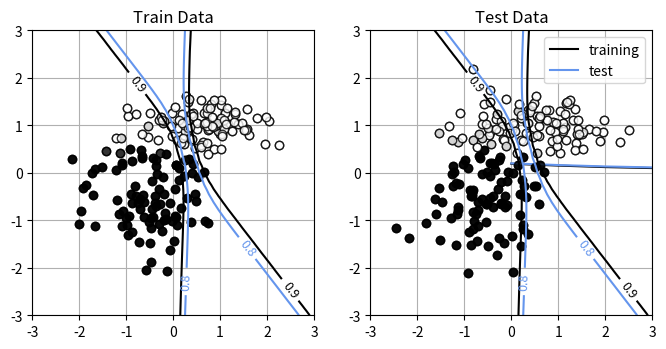

This figure's Python source:
import numpy as np
import matplotlib.pyplot as plt
import time

# 시그모이드 함수 ------------------------
def Sigmoid(x):
    y = 1 / (1 + np.exp(-x))
    return y

#시그모이드 함수 미분
def deriv_Sigmoid(x):
    return x*(1-x)      
    
def MLP_forward(U1, U2, P, C, x):
    N, D = x.shape #입력 차원
    
    x0 = np.ones((N,1))
    x = np.concatenate([x0,x],axis=1) # x의 차원은 (N,D+1)임

    zsum0 = np.ones((N,1))
    zsum = np.zeros((N,P))
    zsum = np.concatenate([zsum0,zsum],axis=1) # zsum의 차원은 (N,P+1)임
    #zsum = np.zeros((N,P+1))
    z = np.zeros((N,P+1))
    osum = np.zeros((N,C))
    o = np.zeros((N,C))
    
    
    for n in range(N):
        #은닉층의 계산
        #zsum[n,0] = 1.0
        z[n,0] = 1.0
        for j in range(P):
            #zsum[n, j+1] = np.dot(U1[j],np.r_[1,x[n]])
            zsum[n, j+1] = np.dot(U1[j],x[n])
            z[n,j+1] = Sigmoid(zsum[n, j+1])
        
        #순환문을 행렬식으로 변경
        #zsum[n,1:] = np.dot(U1,np.r_[1,x[n]])
        #z[n] = Sigmoid(zsum[n])
        
        #출력층 계산
        for k in range(C):
            osum[n, k] = np.dot(U2[k],z[n])
            o[n,k] = Sigmoid(osum[n, k])
        #순환문을 행렬식으로 변경
        #osum[n] = np.dot(U2,z[n])
        #o[n] = Sigmoid(osum[n])
    
    #행렬식 계산
    #zsum[:,1:] = np.dot(x,U1.T)
    #z=Sigmoid(zsum)
    #osum = np.dot(z,U2.T)
    #o =  Sigmoid(osum)

    return o, osum, z, zsum

def MLP_backward(U1, U2, P, C, x, y):
    N, D = x.shape #입력 차원
    dU1 = np.zeros_like(U1)
    dU2 = np.zeros_like(U2)
    delta = np.zeros(C)
    eta = np.zeros(P)    
    
    o, _, z, _ = MLP_forward(U1,U2,P,C,x)
    #x0 = np.ones((N,1))
    #x = np.concatenate([x0,x], axis=1)
    for n in range(N):
        ### 출력층 node의 입력에서 에러값 delta 계산
        ### deta를 순환문으로 계산
        for k in range(C):
            delta[k] = (y[n,k]-o[n,k])*deriv_Sigmoid(o[n,k])
        
        ### delta를 행렬식으로 계산
        #delta = (y[n]-o[n])*deriv_Sigmoid(o[n])
        
        ### 은닉층 node의 입력에서 에러값 eta 계산
        ### sum error 및 eta를 순환문으로 계산
        sum_err = np.zeros_like(eta)
        for j in range(P):
            for k in range(C):
                sum_err[j] = sum_err[j] + U2[k,j+1]*delta[k] #은닉층 j번째 node의 출력에 유입되는 에러값을 계산
            eta[j] = sum_err[j]*deriv_Sigmoid(z[n,j+1]) #은닉층 j번째 node의 입력의 에러값 계산
        
        # 은닉노드의 출력측에서 에러값
        #sum_err[0] = U2[0,1]*delta[0] + U2[1,1]*delta[1]
        #sum_err[1] = U2[0,2]*delta[0] + U2[1,2]*delta[1]
        
        ### sum error 및 eta를 행렬식으로 계산
        #sum_err = np.dot(U2.T[1:], delta) #은닉층 node들의 출력 측에서 유입되는 에러값을 계산
        #eta = sum_err*deriv_Sigmoid(z[n,1:]) #은닉층 node의 입력 측에서 에러값 계산
        
        
        ### 출력 node와 은닉층 node를 연결하는 edge의 weight 미분값을 계산       
        ### dU2 순환문을 사용한 계산
        for k in range(C):
            for j in range(P+1):
                dU2[k,j] = dU2[k,j] - delta[k]*z[n,j]/N
        #dU2[0,0] = dU2[0,0] -delta[0]*z[n,0]/N, dU2[0,1] = dU2[0,1] -delta[0]*z[n,1]/N, dU2[0,2] = dU2[0,2] -delta[0]*z[n,2]/N 
        #dU2[1,0] = dU2[1,0] -delta[1]*z[n,0]/N, dU2[1,1] = dU2[1,1] -delta[1]*z[n,1]/N, dU2[1,2] = dU2[1,2] -delta[1]*z[n,3]/N 
        
        ### dU2 행렬식을 이용한 계산
        #dU2 = dU2 - np.dot(delta.reshape((-1,1)),z[n].reshape((1,-1)))/N
                      
        ### 은닉층 node와 입력층 node를 연결하는 edge의 weight 미분값을 계산
        ### dU1을 순환문으로 계산
        #D=2, D+1 =3, i=0~2
        #P=2, j=0~1
        x_ = np.r_[1,x[n]]
        for j in range(P):
            for i in range(D+1):
                dU1[j,i] = dU1[j,i] - eta[j]*x_[i]/N
        #dU1[0,0] = dU1[0,0] -eta[0]*x[n,0]/N, dU1[0,1] = dU1[0,1] -eta[0]*x[n,1]/N, dU1[0,2] = dU1[0,2] -eta[0]*x[n,2]/N 
        #dU1[1,0] = dU1[1,0] -eta[1]*x[n,0]/N, dU1[1,1] = dU1[1,1] -eta[1]*x[n,1]/N, dU1[1,2] = dU1[1,2] -eta[1]*x[n,3]/N 
   
       ### dU1를 행렬식으로 계산
       # dU1 = dU1 - np.dot(eta.reshape((-1,1)),x_.reshape((1,-1)))/N

    return dU1, dU2    

def mse_cal(U1, U2, P, C, X, Y):
    N, D = X_test.shape
    output, _, _, _ = MLP_forward(U1, U2, P, C, X)
    mse = np.square(Y.reshape(-1)- output.reshape(-1)).mean()
    return mse

np.random.seed(seed=1) # 난수를 고정
N = 400 # 데이터의 수
K = 2 # 분포의 수
Y = np.zeros((N, 2), dtype=np.uint8)
X = np.zeros((N, 2))
X_range0 = [-3, 3] # X0의 범위, 표시용
X_range1 = [-3, 3] # X1의 범위, 표시용
Mu = np.array([[-0.5, -0.5], [0.5, 1.0]]) # 분포의 중심
Sig = np.array([[0.7, 0.7], [0.8, 0.3]]) # 분포의 분산
Pi = np.array([0.5, 1.0]) # 각 분포에 대한 비율
for n in range(N):
    wk = np.random.rand()
    for k in range(K):
        if wk < Pi[k]:
            Y[n, k] = 1
            break
    for k in range(K):
        X[n, k] = np.random.randn() * Sig[Y[n, :] == 1, k] + \
        Mu[Y[n, :] == 1, k]


# -------- 2 분류 데이터를 테스트 훈련 데이터로 분할
YestRatio = 0.5
X_n_training = int(N * YestRatio)
X_train = X[:X_n_training]
X_test = X[X_n_training:]
Y_train = Y[:X_n_training]
Y_test = Y[X_n_training:]


# -------- 데이터를 'class_data.npz'에 저장
np.savez('class_data.npz', X_train=X_train, Y_train=Y_train,
         X_test=X_test, Y_test=Y_test,
         X_range0=X_range0, X_range1=X_range1)


def Show_MLP_Contour(U1, U2, P, C):
    xn = 60 #등고선 표시 해상도
    x0 = np.linspace(X_range0[0],X_range0[1], xn)
    x1 = np.linspace(X_range1[0],X_range1[1], xn)
    xx0,xx1 = np.meshgrid(x0,x1)
    x = np.c_[np.reshape(xx0,xn*xn), np.reshape(xx1,xn*xn)]
    output, _, _, _ = MLP_forward(U1,U2,P,C,x)
    plt.figure(1, figsize=(4,4))
    for ic in range(C):
        f = output[:,ic]
        f = f.reshape(xn, xn)
        f = f.T
        cont = plt.contour(xx0, xx1, f, levels=[0.8, 0.9],
                           colors=['cornflowerblue', 'black'])
        cont.clabel(fmt='%1.1f', fontsize=9)
    plt.xlim(X_range0)
    plt.ylim(X_range1) 

# 데이터를 그리기 ------------------------------
def Show_data(x, t):
    wk, n = t.shape
    c = [[0, 0, 0], [1, 1, 1]]
    for i in range(n):
        plt.plot(x[t[:, i] == 1, 0], x[t[:, i] == 1, 1],
                 linestyle='none',
                 marker='o', markeredgecolor='black',
                 color=c[i], alpha=0.8)
    plt.grid(True)


# 메인 ------------------------------------
plt.figure(1, figsize=(8, 3.7))
plt.subplot(1, 2, 1)
Show_data(X_train, Y_train)
plt.xlim(X_range0)
plt.ylim(X_range1)
plt.title('Training Data')
plt.subplot(1, 2, 2)
Show_data(X_test, Y_test)
plt.xlim(X_range0)
plt.ylim(X_range1)
plt.title('Test Data')
plt.show()

# test ---
P = 2
C = 2
D = 2

np.random.seed(seed=100)
U1 = np.random.randn(P*(D+1))
U1 = U1.reshape(P,D+1)
U2 = np.random.randn(C*(P+1))
U2 = U2.reshape(C,P+1)

rho = 0.1 # learning rate
epoch = 300 
N, D = X_train.shape #traing dataset size
batch_size = 1
batch_num = X_train.shape[0] // batch_size
sIdx = np.arange(X_train.shape[0])
error_train = []
error_test = []
startTime = time.time()
for e in range(epoch):
    print(f"The number of Epoch:{e:04d}\n")
    
    np.random.shuffle(sIdx)    #traing dataset X_train와 Y_train를 같은 순번으로 shuffing시킴
    X_train = X_train[sIdx]
    Y_train = Y_train[sIdx]
    
    for n in range(batch_num):
        if(n < (batch_num-1)):
            dU1, dU2 = MLP_backward(U1, U2, P, C, X_train[n:n+batch_size], Y_train[n:n+batch_size])
        else:
            dU1, dU2 = MLP_backward(U1, U2, P, C, X_train[n:], Y_train[n:])
        
        # U2 행렬을 업데이트               
        for k in range(C):
            for j in range(P+1):
                U2[k,j] = U2[k,j] - rho*dU2[k,j]
        #U2 = U2 -rho*dU2
        #U1 행렬을 업데이트
        for j in range(P):
            for i in range(D+1):
                U1[j, i] = U1[j,i] - rho*dU1[j,i]
        #U1 = U1 -rho*dU1                
    
    e_train = mse_cal(U1, U2, P, C, X_train, Y_train)
    e_test = mse_cal(U1, U2, P, C, X_test, Y_test)
    error_train.append(e_train)
    error_test.append(e_test)

    print(f"Updated U1 Matrix in learning process:\n {U1}\n")
    print(f"Updated U1 Matrix in learning process:\n {U2}\n")
    print("###########################\n")

calculation_time = time.time() - startTime
print(f"Calculation time:{calculation_time:0.3f} sec\n")

print(f"Final Updated U1 Matrix:{U1}\n")
print(f"Final Updated U1 Matrix:{U2}\n")

plt.figure(1,figsize=(3,3))
plt.plot(error_train, 'black', label='training')
plt.plot(error_test,'cornflowerblue', label='test')
plt.legend()
plt.show()

#inference 과정
infer_train, _, _, _ = MLP_forward(U1,U2,P,C,X_train)
infer_test, _, _, _ = MLP_forward(U1,U2,P,C,X_test)

maxOutputIndex_train = np.argmax(infer_train, axis=1)
maxOutputIndex_test = np.argmax(infer_test, axis=1)

onehotOutput_train = np.eye(Y_train.shape[1])[maxOutputIndex_train]
onehotOutput_test = np.eye(Y_train.shape[1])[maxOutputIndex_test]

maxTargetIndex_train = np.argmax(Y_train, axis=1)
maxTargetIndex_test = np.argmax(Y_test, axis=1)

correct_num = 0.0
for n in range(X_train.shape[0]):
    if(maxTargetIndex_train[n] == maxOutputIndex_train[n]):
        correct_num += 1.0
accuracy_train = correct_num/X_train.shape[0]

correct_num = 0.0
for n in range(X_test.shape[0]):
    if(maxTargetIndex_test[n] == maxOutputIndex_test[n]):
        correct_num += 1.0
accuracy_test = correct_num/X_test.shape[0]

print(f'accuracy for training dataset:{accuracy_train}\n')
print(f'accuracy for test dataset:{accuracy_test}\n')


plt.figure(1, figsize=(8,4))
plt.subplot(1,2,1)
Show_data(X_train,onehotOutput_train)
Show_MLP_Contour(U1, U2, P, C)
plt.xlim(X_range0)
plt.ylim(X_range1)
plt.title('Train Data')
plt.subplot(1,2,2)
Show_data(X_test, onehotOutput_test)
Show_MLP_Contour(U1, U2, P, C)
plt.xlim(X_range0)
plt.ylim(X_range1)
plt.title('Test Data')
plt.show()